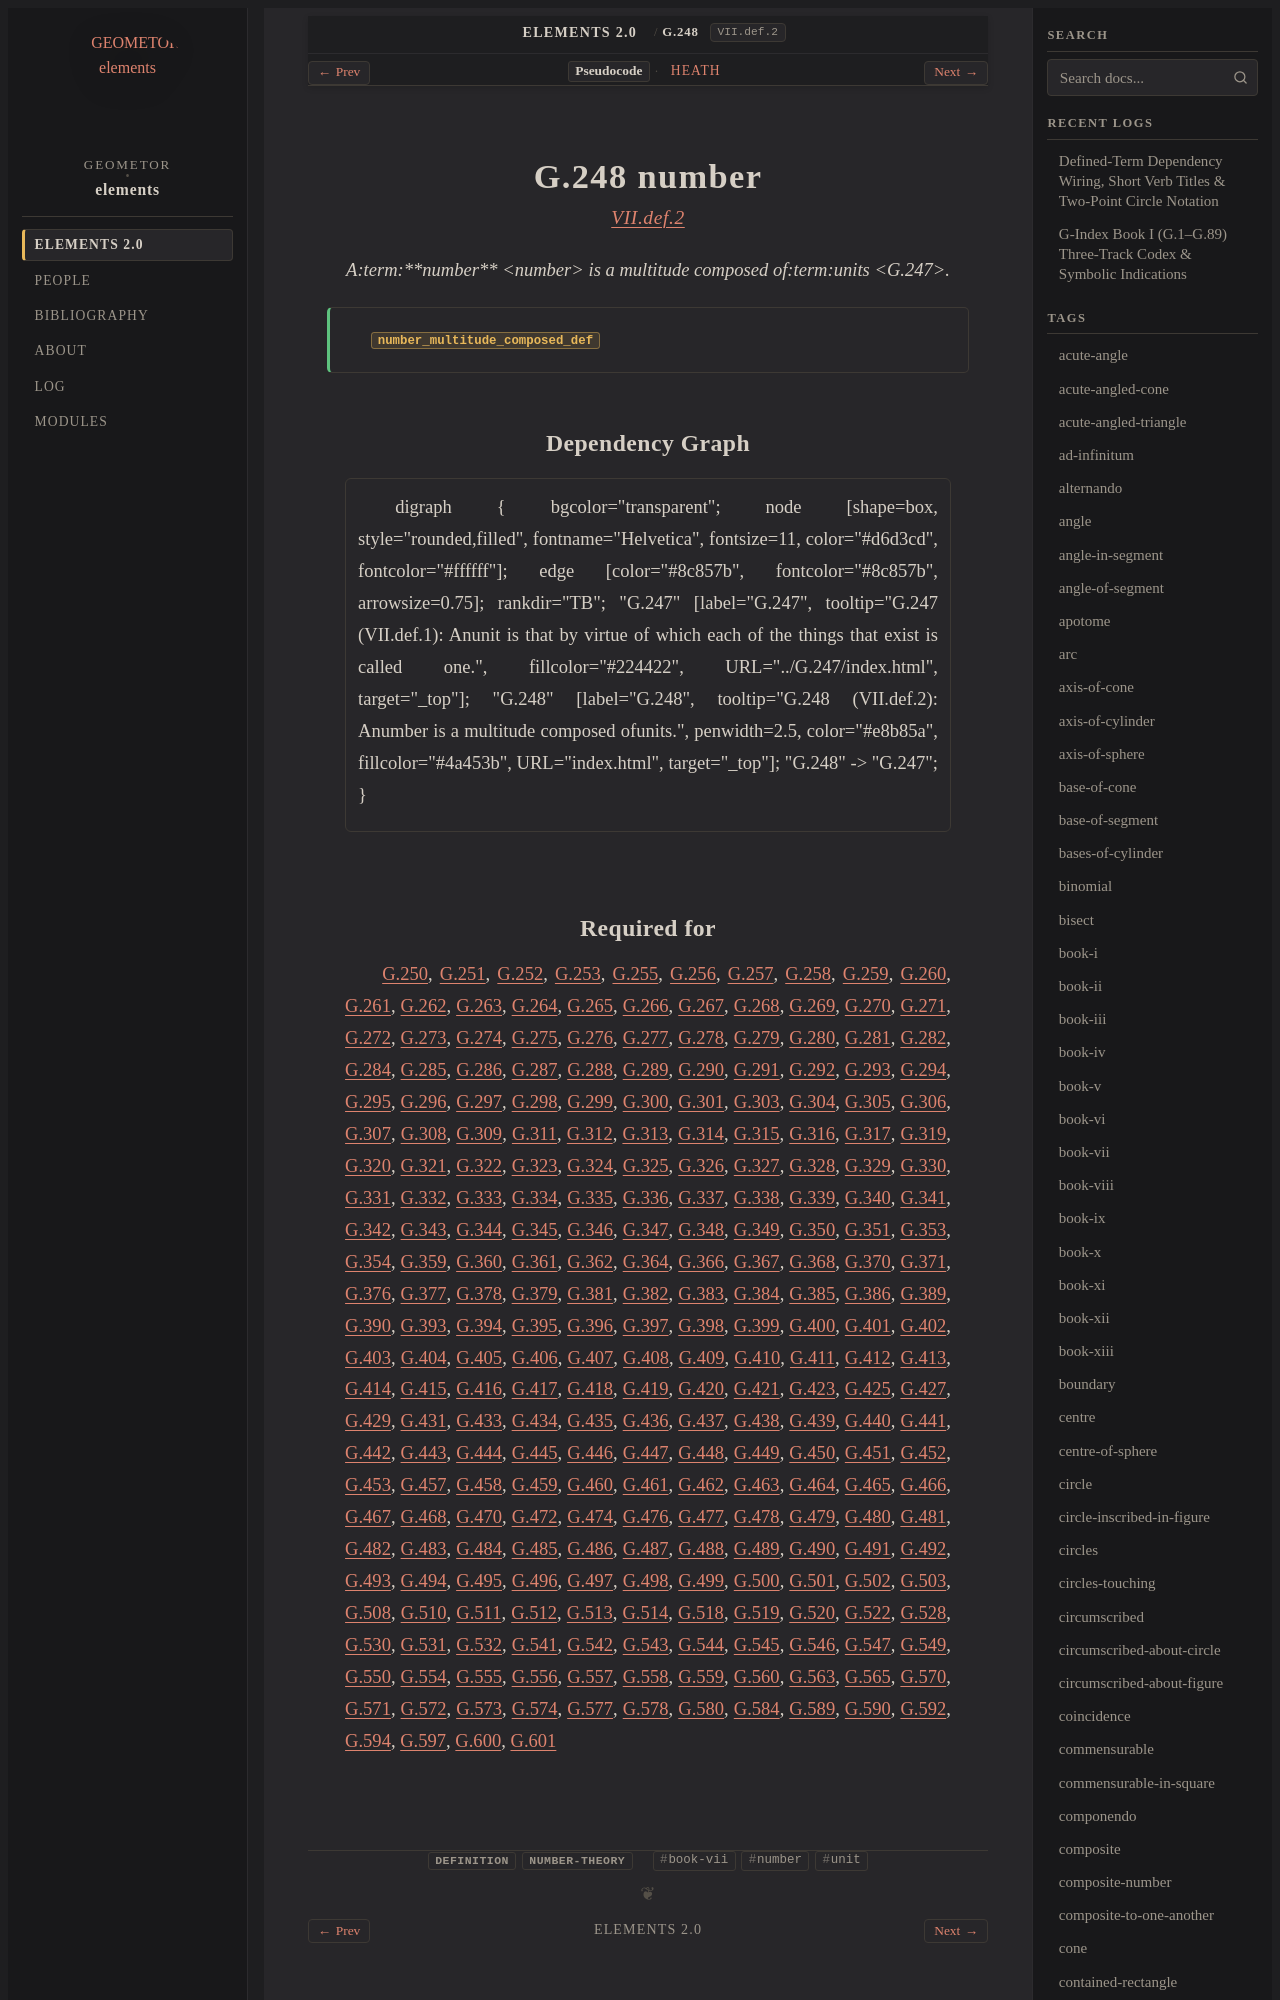

repository: geometor/elements · page: elements2/G.248/index.html · generator: sphinx

:order: 248
:number: 248
:canonical_id: G.248
:original_id: VII.def.2
:title: G.248 number
:volume: II
:book: VII
:type: def
:categories: definition, number-theory
:category: definition, number-theory
:tags: book-vii, number, unit
:dependencies: G.247
:excerpt: Anumber is a multitude composed ofunits.

.. _G.248:
.. _VII.def.2:

G.248 number
============

.. rubric:: `VII.def.2 <https://geometor.github.io/euclid/heath/volume_II/book_vii/definitions/#vii-def-2>`_

.. enunciation::

   A:term:`**number** <number>` is a multitude composed of:term:`units <G.247>`.

.. signature:: def

   | :fn:`number_multitude_composed_def <G.248>`

Dependency Graph
----------------

.. graphviz::

   digraph {
     bgcolor="transparent";
     node [shape=box, style="rounded,filled", fontname="Helvetica", fontsize=11, color="#d6d3cd", fontcolor="#ffffff"];
     edge [color="#8c857b", fontcolor="#8c857b", arrowsize=0.75];
     rankdir="TB";
     "G.247" [label="G.247", tooltip="G.247 (VII.def.1): Anunit is that by virtue of which each of the things that exist is called one.", fillcolor="#224422", URL="../G.247/index.html", target="_top"];
     "G.248" [label="G.248", tooltip="G.248 (VII.def.2): Anumber is a multitude composed ofunits.", penwidth=2.5, color="#e8b85a", fillcolor="#4a453b", URL="index.html", target="_top"];
     "G.248" -> "G.247";
   }
